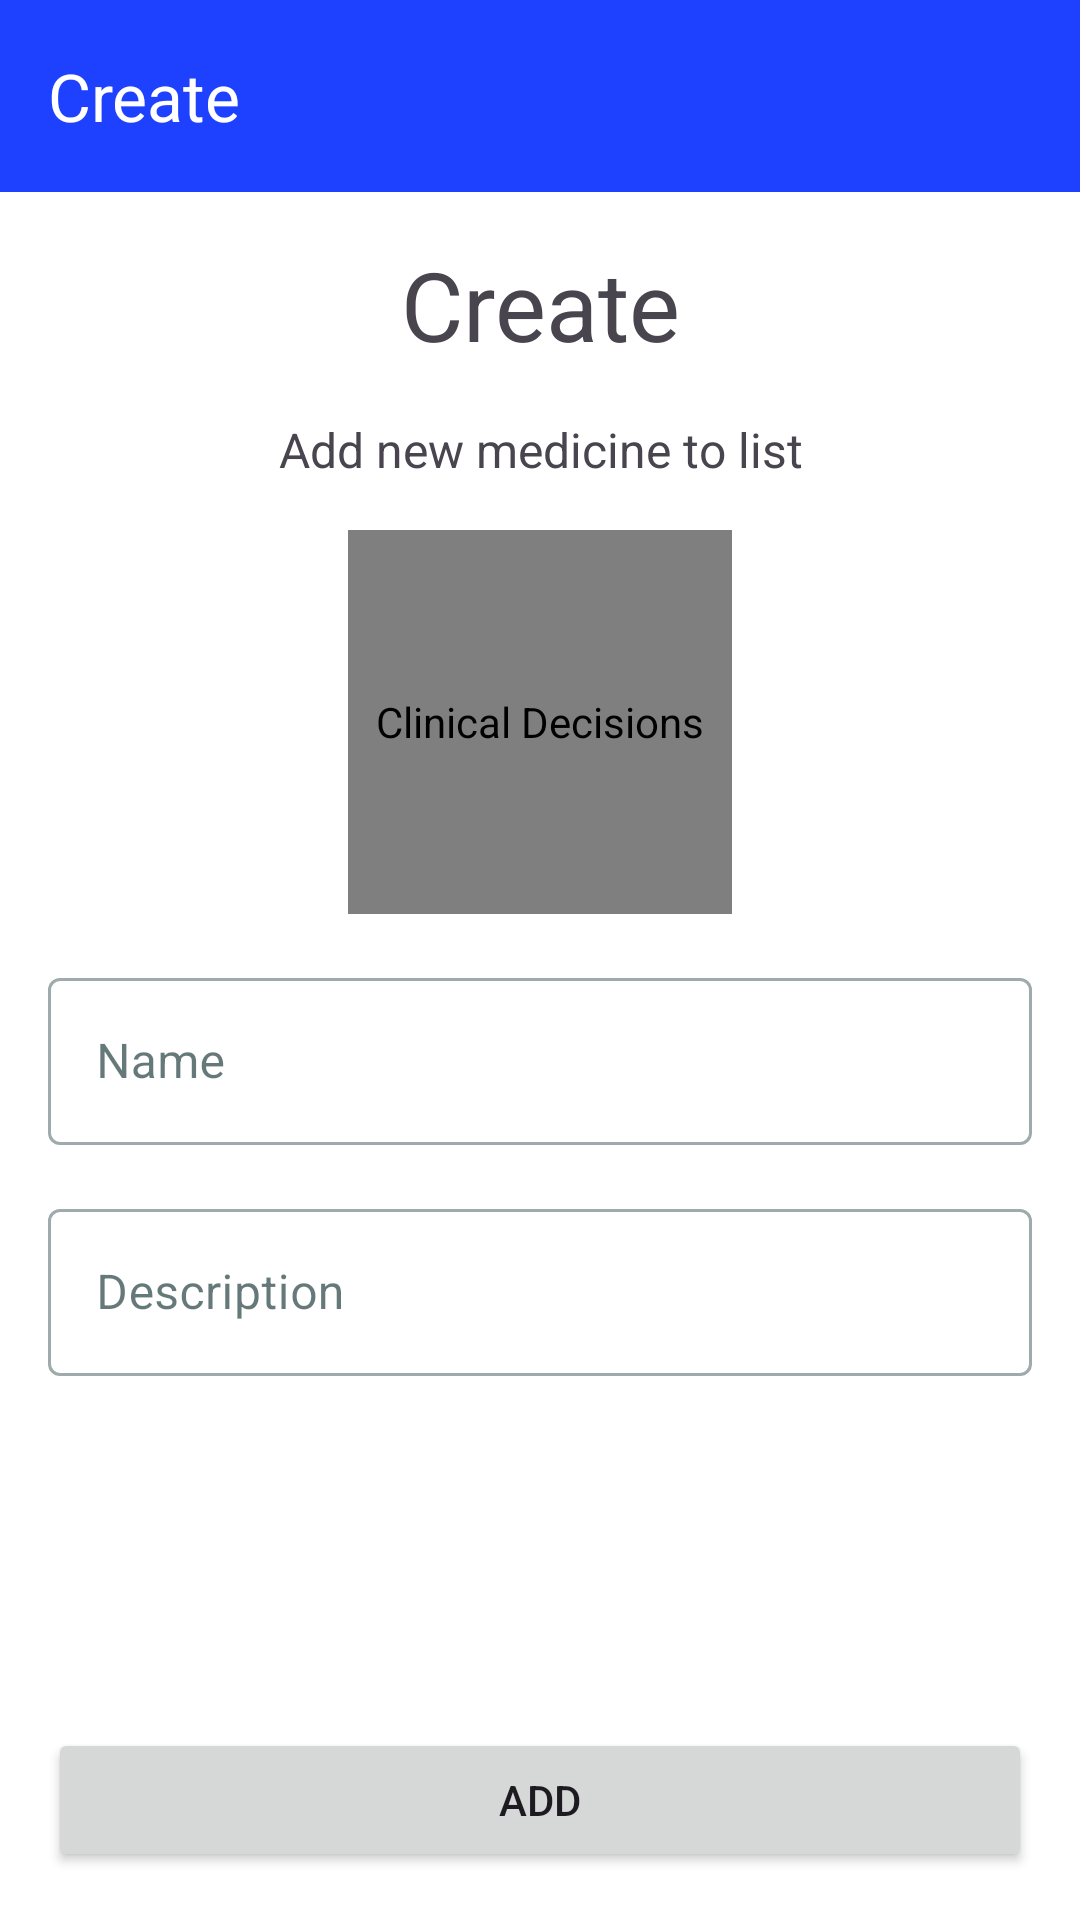

Here is an Android app screen rendered from its layout file. Give the layout XML and the strings, colors and styles it references.
<!-- AndroidManifest.xml: application theme Theme.ClinicalDecisions -->
<!-- res/layout/fragment_create_dialog.xml -->
<?xml version="1.0" encoding="utf-8"?>
<FrameLayout xmlns:android="http://schemas.android.com/apk/res/android"
    xmlns:app="http://schemas.android.com/apk/res-auto"
    xmlns:tools="http://schemas.android.com/tools"
    android:layout_width="match_parent"
    android:layout_height="match_parent"
    tools:context=".ui.dialog.CreateDialogFragment">

    <androidx.constraintlayout.widget.ConstraintLayout
        android:layout_width="match_parent"
        android:layout_height="match_parent">

        <androidx.appcompat.widget.Toolbar
            android:id="@+id/createToolbar"
            android:layout_width="match_parent"
            android:layout_height="wrap_content"
            android:background="?attr/colorPrimary"
            android:minHeight="?attr/actionBarSize"
            android:theme="?attr/actionBarTheme"
            app:layout_constraintEnd_toEndOf="parent"
            app:layout_constraintStart_toStartOf="parent"
            app:layout_constraintTop_toTopOf="parent"
            app:navigationIcon="@drawable/ic_arrow_back"
            app:title="@string/create"
            app:titleTextColor="@color/white" />

        <LinearLayout
            android:id="@+id/linearLayout"
            android:layout_width="match_parent"
            android:layout_height="0dp"
            android:layout_marginBottom="@dimen/margin_16dp"
            android:orientation="vertical"
            android:padding="@dimen/margin_16dp"
            app:layout_constraintBottom_toTopOf="@+id/addButton"
            app:layout_constraintEnd_toEndOf="parent"
            app:layout_constraintStart_toStartOf="parent"
            app:layout_constraintTop_toBottomOf="@+id/createToolbar"
            tools:ignore="UselessParent">

            <TextView
                android:id="@+id/titleTextView"
                style="@style/textBig"
                android:layout_width="match_parent"
                android:layout_height="wrap_content"
                android:layout_marginBottom="@dimen/margin_16dp"
                android:gravity="center"
                android:text="@string/create" />

            <TextView
                android:id="@+id/subTitleTextView"
                style="@style/textSmall"
                android:layout_width="match_parent"
                android:layout_height="wrap_content"
                android:layout_marginBottom="@dimen/margin_16dp"
                android:gravity="center"
                android:text="@string/add_new_medicine_to_list" />

            <com.example.clinicaldecisions.ui.widget.AspectRadioImageView
                android:id="@+id/coverImage"
                style="@style/Ripple.Borderless"
                android:layout_width="128dp"
                android:layout_height="128dp"
                android:layout_gravity="center"
                android:layout_marginBottom="@dimen/margin_16dp"
                android:contentDescription="@string/app_name"
                android:src="@drawable/ic_add_photo" />

            <com.google.android.material.textfield.TextInputLayout
                android:id="@+id/nameBox"
                style="@style/Widget.MaterialComponents.TextInputLayout.OutlinedBox"
                android:layout_width="match_parent"
                android:layout_height="wrap_content"
                android:layout_marginBottom="@dimen/margin_16dp"
                android:hint="@string/name"
                app:layout_constraintBottom_toBottomOf="parent"
                app:layout_constraintEnd_toStartOf="@+id/searchButton"
                app:layout_constraintStart_toStartOf="parent"
                app:layout_constraintTop_toTopOf="parent">

                <com.google.android.material.textfield.TextInputEditText
                    android:id="@+id/nameTextField"
                    android:layout_width="match_parent"
                    android:layout_height="wrap_content"
                    android:focusable="true"
                    android:imeOptions="actionNext"
                    android:inputType="text"
                    android:maxLines="1" />

            </com.google.android.material.textfield.TextInputLayout>

            <com.google.android.material.textfield.TextInputLayout
                android:id="@+id/descriptionBox"
                style="@style/Widget.MaterialComponents.TextInputLayout.OutlinedBox"
                android:layout_width="match_parent"
                android:layout_height="wrap_content"
                android:layout_marginBottom="@dimen/margin_24dp"
                android:hint="@string/description"
                app:layout_constraintBottom_toBottomOf="parent"
                app:layout_constraintEnd_toStartOf="@+id/searchButton"
                app:layout_constraintStart_toStartOf="parent"
                app:layout_constraintTop_toTopOf="parent">

                <com.google.android.material.textfield.TextInputEditText
                    android:id="@+id/descriptionTextField"
                    android:layout_width="match_parent"
                    android:layout_height="wrap_content"
                    android:focusable="true"
                    android:imeOptions="actionDone"
                    android:inputType="textMultiLine" />

            </com.google.android.material.textfield.TextInputLayout>

        </LinearLayout>

        <Button
            android:id="@+id/addButton"
            android:layout_width="match_parent"
            android:layout_height="wrap_content"
            android:layout_marginStart="@dimen/margin_16dp"
            android:layout_marginEnd="@dimen/margin_16dp"
            android:layout_marginBottom="@dimen/margin_16dp"
            android:text="@string/add"
            app:layout_constraintBottom_toBottomOf="parent"
            app:layout_constraintEnd_toEndOf="parent"
            app:layout_constraintStart_toStartOf="parent" />

    </androidx.constraintlayout.widget.ConstraintLayout>

</FrameLayout>
<!-- resources referenced by this layout -->
<resources>
  <color name="white">#FFFFFFFF</color>
  <dimen name="margin_16dp">16dp</dimen>
  <dimen name="margin_24dp">24dp</dimen>
  <!-- drawable ic_add_photo (drawable) -->
  <vector xmlns:android="http://schemas.android.com/apk/res/android"
      android:width="24dp"
      android:height="24dp"
      android:tint="#2D2D2D"
      android:viewportWidth="24"
      android:viewportHeight="24">
      <path
          android:fillColor="?attr/colorControlNormal"
          android:pathData="M19,7v2.99s-1.99,0.01 -2,0L17,7h-3s0.01,-1.99 0,-2h3L17,2h2v3h3v2h-3zM16,11L16,8h-3L13,5L5,5c-1.1,0 -2,0.9 -2,2v12c0,1.1 0.9,2 2,2h12c1.1,0 2,-0.9 2,-2v-8h-3zM5,19l3,-4 2,3 3,-4 4,5L5,19z" />
  </vector>
  <string name="add">Add</string>
  <string name="add_new_medicine_to_list">Add new medicine to list</string>
  <string name="app_name">Clinical Decisions</string>
  <string name="create">Create</string>
  <string name="description">Description</string>
  <string name="name">Name</string>
  <style name="Ripple.Borderless" parent="Ripple">
          <item name="android:background">?attr/selectableItemBackgroundBorderless</item>
      </style>
  <style name="textBig">
          <item name="android:textSize">32sp</item>
      </style>
  <style name="textSmall">
          <item name="android:textSize">16sp</item>
      </style>
  <style name="Theme.ClinicalDecisions" parent="Base.Theme.ClinicalDecisions" />
  <style name="Ripple">
          <item name="android:clickable">true</item>
          <item name="android:focusable">true</item>
          <item name="android:background">?attr/selectableItemBackground</item>
      </style>
  <color name="md_theme_light_primary">#1D41FF</color>
  <color name="md_theme_light_onPrimary">#FFFFFF</color>
  <color name="md_theme_light_primaryContainer">#DFE0FF</color>
  <color name="md_theme_light_onPrimaryContainer">#000D5F</color>
  <color name="md_theme_light_secondary">#6D5E00</color>
  <color name="md_theme_light_onSecondary">#FFFFFF</color>
  <color name="md_theme_light_secondaryContainer">#FFE24B</color>
  <color name="md_theme_light_onSecondaryContainer">#211B00</color>
  <color name="md_theme_light_tertiary">#BD0049</color>
  <color name="md_theme_light_onTertiary">#FFFFFF</color>
  <color name="md_theme_light_tertiaryContainer">#FFD9DD</color>
  <color name="md_theme_light_onTertiaryContainer">#400013</color>
  <color name="md_theme_light_error">#BA1A1A</color>
  <color name="md_theme_light_errorContainer">#FFDAD6</color>
  <color name="md_theme_light_onError">#FFFFFF</color>
  <color name="md_theme_light_onErrorContainer">#410002</color>
  <color name="md_theme_light_background">#FFFFFF</color>
  <color name="md_theme_light_onBackground">#002022</color>
  <color name="md_theme_light_surface">#FFFFFF</color>
  <color name="md_theme_light_onSurface">#002022</color>
  <color name="md_theme_light_surfaceVariant">#E3E1EC</color>
  <color name="md_theme_light_onSurfaceVariant">#46464F</color>
  <color name="md_theme_light_outline">#767680</color>
  <color name="md_theme_light_inverseOnSurface">#C3FBFF</color>
  <color name="md_theme_light_inverseSurface">#00373A</color>
  <color name="md_theme_light_inversePrimary">#BBC3FF</color>
</resources>
